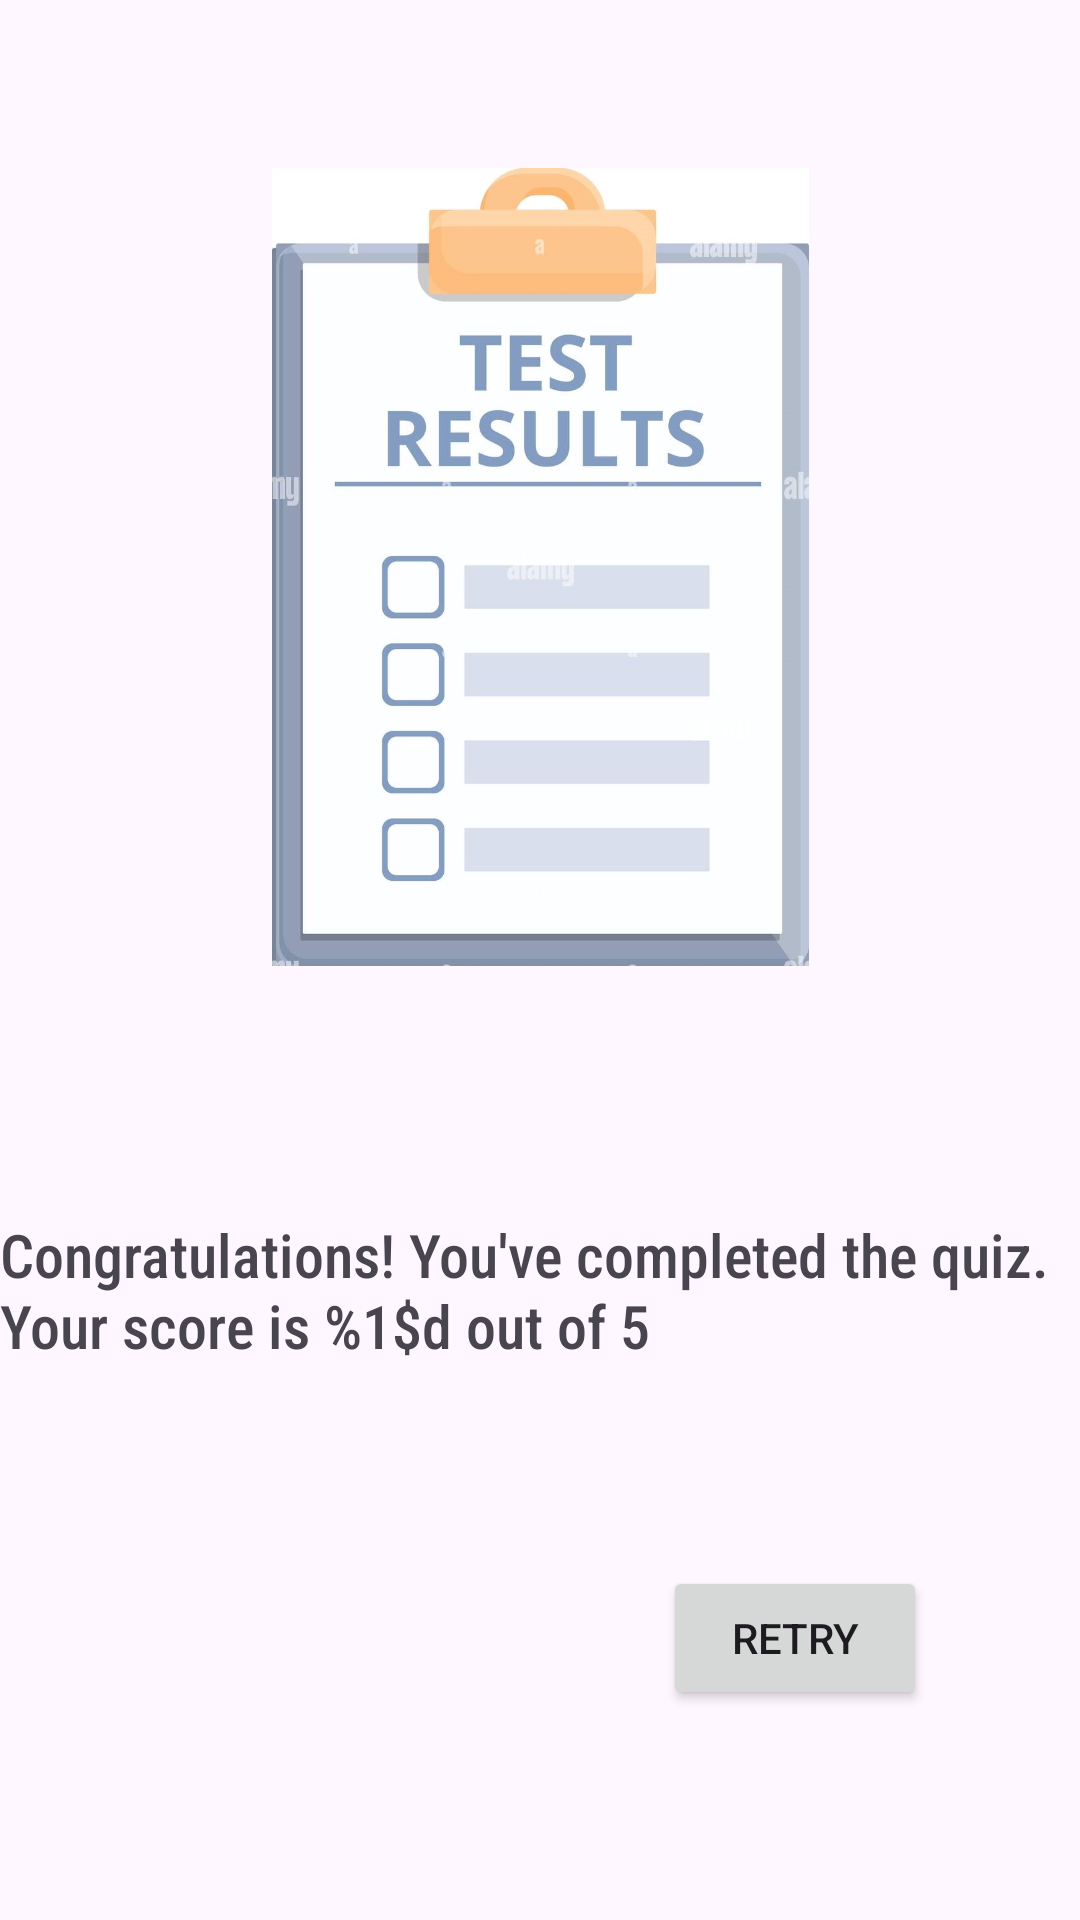

Layout XML and referenced resources for this Android screen:
<!-- AndroidManifest.xml: application theme Theme.AplicatieAhopping -->
<!-- res/layout/final_result.xml -->
<?xml version="1.0" encoding="utf-8"?>
<androidx.constraintlayout.widget.ConstraintLayout xmlns:android="http://schemas.android.com/apk/res/android"
    xmlns:app="http://schemas.android.com/apk/res-auto"
    xmlns:tools="http://schemas.android.com/tools"
    android:layout_width="match_parent"
    android:layout_height="match_parent">

    <Button
        android:id="@+id/idBtnRetry"
        android:layout_width="wrap_content"
        android:layout_height="wrap_content"
        android:text="Retry"
        app:layout_constraintStart_toStartOf="parent"
        app:layout_constraintEnd_toEndOf="parent"
        app:layout_constraintBottom_toBottomOf="parent"
        android:layout_marginBottom="70dp"
        android:layout_marginStart="170dp" />

    <ImageView
        android:id="@+id/imageView2"
        android:layout_width="179dp"
        android:layout_height="298dp"
        app:srcCompat="@drawable/final_result_clipn"
        app:layout_constraintStart_toStartOf="parent"
        app:layout_constraintEnd_toEndOf="parent"
        app:layout_constraintTop_toTopOf="parent"
        android:layout_marginTop="40dp"/>

    <TextView
        android:id="@+id/idTVFinal"
        android:layout_width="wrap_content"
        android:layout_height="wrap_content"
        android:fontFamily="sans-serif-condensed-medium"
        android:textSize="20sp"
        android:layout_marginEnd="100dp"
        android:layout_marginStart="100dp"
        android:text="@string/final_result"
        app:layout_constraintStart_toStartOf="parent"
        app:layout_constraintEnd_toEndOf="parent"
        app:layout_constraintTop_toBottomOf="@id/imageView2"
        app:layout_constraintBottom_toTopOf="@id/idBtnRetry" />
</androidx.constraintlayout.widget.ConstraintLayout>
<!-- resources referenced by this layout -->
<resources>
  <!-- drawable final_result_clipn: jpg bitmap (drawable, 71866 bytes) -->
  <string name="final_result">Congratulations! You\'ve completed the quiz. Your score is %1$d out of 5</string>
  <style name="Theme.AplicatieAhopping" parent="Base.Theme.AplicatieAhopping" />
  <style name="Base.Theme.AplicatieAhopping" parent="Theme.Material3.DayNight.NoActionBar">
          
          
      </style>
</resources>
